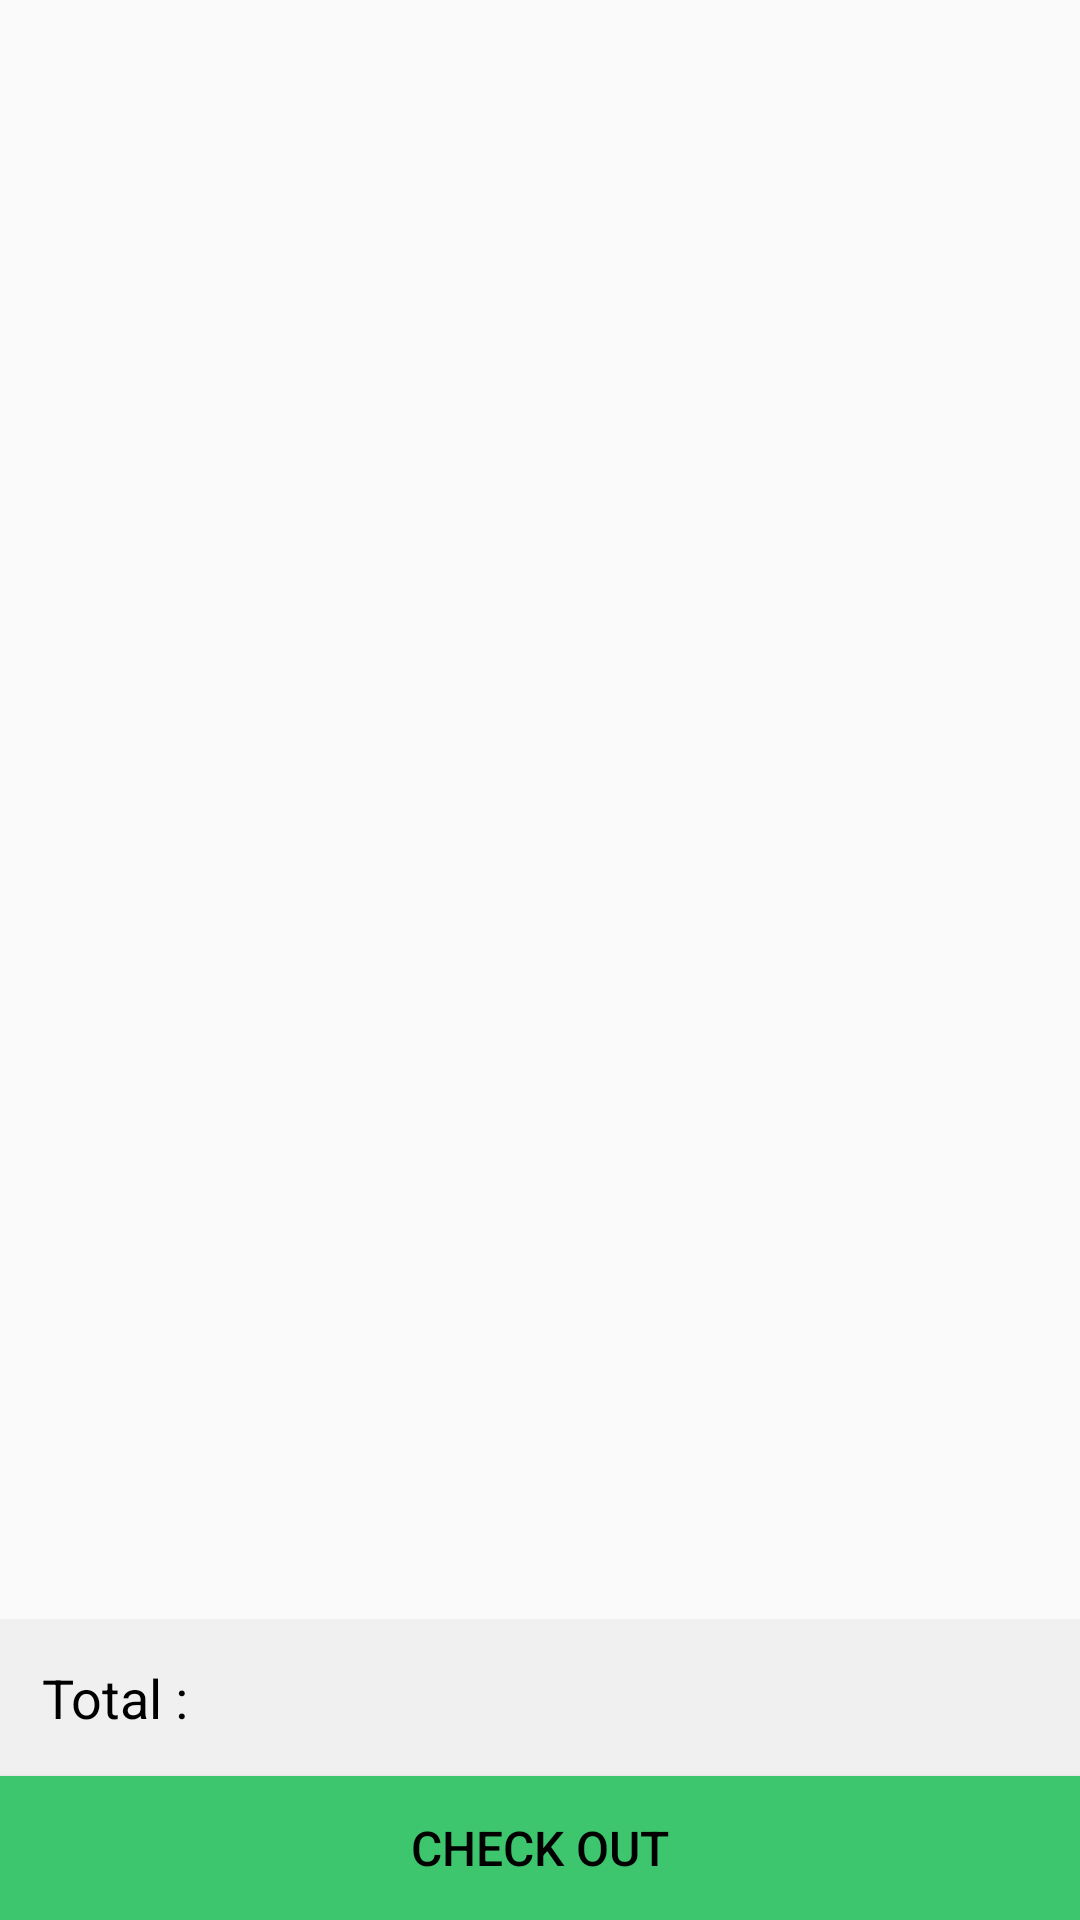

Here is an Android app screen rendered from its layout file. Give the layout XML and the strings, colors and styles it references.
<!-- AndroidManifest.xml: application theme AppTheme -->
<!-- res/layout/page_keranjang.xml -->
<?xml version="1.0" encoding="utf-8"?>
<layout xmlns:android="http://schemas.android.com/apk/res/android"
    xmlns:app="http://schemas.android.com/apk/res-auto">

    <data>
        <variable
            name="model"
            type="net.atommobile.pemudakahfi.transaksi.keranjang.KeranjangModel"/>
    </data>

    <LinearLayout
        android:orientation="vertical"
        android:layout_width="match_parent"
        android:layout_height="match_parent">


        <ListView
            android:layout_width="match_parent"
            android:layout_height="fill_parent"
            android:id="@+id/list_barang"
            android:layout_weight="1" />

        <LinearLayout
            android:orientation="horizontal"
            android:layout_width="match_parent"
            android:layout_height="wrap_content"
            android:layout_gravity="center_horizontal"
            android:background="@color/design_fab_stroke_end_inner_color"
            android:padding="14dp">

            <TextView
                android:layout_width="wrap_content"
                android:layout_height="wrap_content"
                android:textAppearance="?android:attr/textAppearanceMedium"
                android:text="Total :"
                android:id="@+id/lbl_total"
                android:layout_gravity="center_horizontal" />

            <TextView
                android:layout_width="fill_parent"
                android:layout_height="wrap_content"
                android:textAppearance="?android:attr/textAppearanceMedium"
                android:text="@{model.total}"
                android:id="@+id/total"
                android:layout_weight="1"
                android:gravity="right" />
        </LinearLayout>

        <Button
            android:layout_width="match_parent"
            android:layout_height="wrap_content"
            android:text="CHECK OUT"
            android:id="@+id/btn_checkout"
            android:layout_gravity="center_horizontal"
            android:textColor="@color/ColorFontMenu"
            android:textSize="16dp"
            style="@style/ButtonBottomStyle" />

    </LinearLayout>

</layout>
<!-- resources referenced by this layout -->
<resources>
  <color name="ColorFontMenu">#000</color>
  <style name="ButtonBottomStyle" parent="Widget.AppCompat.Button">
          <item name="android:padding">8dp</item>
          <item name="android:background">@color/ColorPrimary</item>
          <item name="android:textSize">16dp</item>
          <item name="android:textColor">@color/ColorFontBar</item>
      </style>
  <style name="AppTheme" parent="Theme.AppCompat.Light.NoActionBar">
  
          <item name="colorPrimary">@color/ColorPrimary</item>
          <item name="android:textColor">@color/ColorFont</item>
  
      </style>
  <color name="ColorPrimary">#3dc66e</color>
  <color name="ColorFontBar">#ffffff</color>
  <color name="ColorFont">#000000</color>
</resources>
